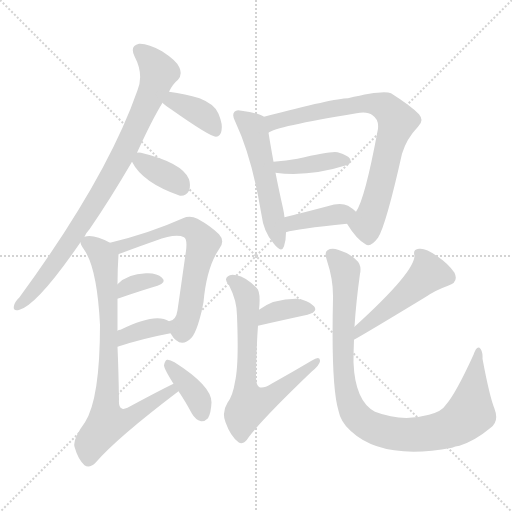
t = 0.00 s
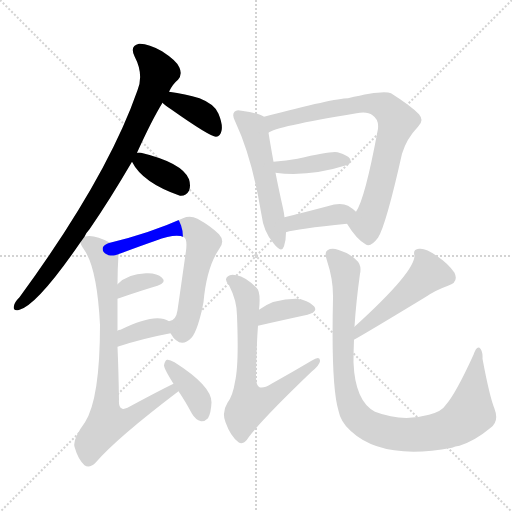
t = 2.22 s
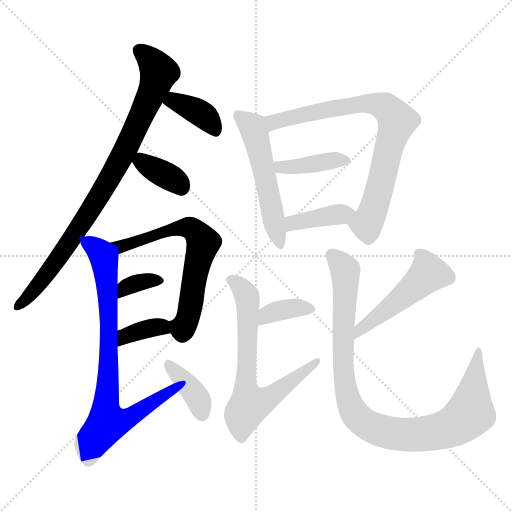
t = 4.44 s
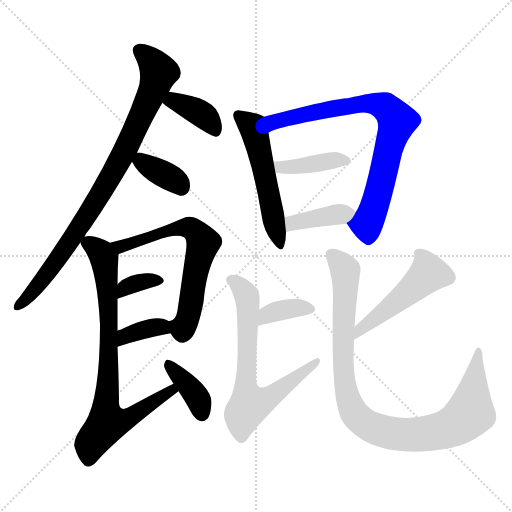
t = 6.66 s
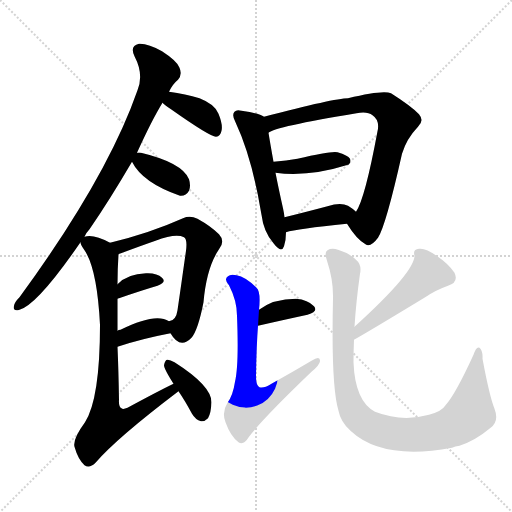
t = 8.88 s
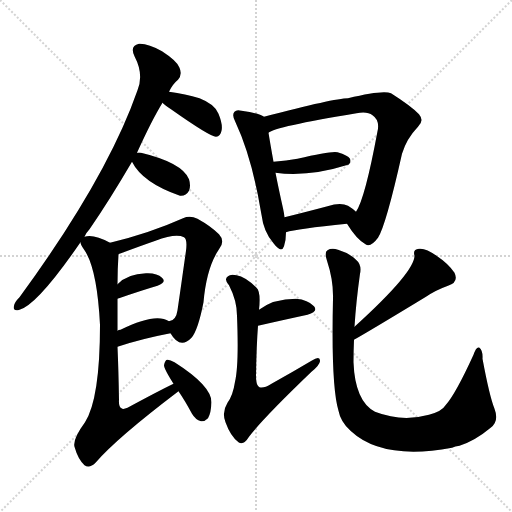
t = 11.09 s

The animated SVG that drew these frames (rendered in a browser with its animation timeline set to each time). Animation: 16 CSS @keyframes rules; one cycle of 11.09 s.

<svg version="1.1" viewBox="0 0 1024 1024" xmlns="http://www.w3.org/2000/svg">
  <g stroke="lightgray" stroke-dasharray="1,1" stroke-width="1" transform="scale(4, 4)">
    <line x1="0" y1="0" x2="256" y2="256"></line>
    <line x1="256" y1="0" x2="0" y2="256"></line>
    <line x1="128" y1="0" x2="128" y2="256"></line>
    <line x1="0" y1="128" x2="256" y2="128"></line>
  </g>
<g transform="scale(1, -1) translate(0, -900)">
   <style type="text/css">
    @keyframes keyframes0 {
      from {
       stroke: blue;
       stroke-dashoffset: 860;
       stroke-width: 128;
       }
       74% {
       animation-timing-function: step-end;
       stroke: blue;
       stroke-dashoffset: 0;
       stroke-width: 128;
       }
       to {
       stroke: black;
       stroke-width: 1024;
       }
       }
       #make-me-a-hanzi-animation-0 {
         animation: keyframes0 0.949870s both;
         animation-delay: 0.000000s;
         animation-timing-function: linear;
       }
    @keyframes keyframes1 {
      from {
       stroke: blue;
       stroke-dashoffset: 378;
       stroke-width: 128;
       }
       55% {
       animation-timing-function: step-end;
       stroke: blue;
       stroke-dashoffset: 0;
       stroke-width: 128;
       }
       to {
       stroke: black;
       stroke-width: 1024;
       }
       }
       #make-me-a-hanzi-animation-1 {
         animation: keyframes1 0.557617s both;
         animation-delay: 0.949870s;
         animation-timing-function: linear;
       }
    @keyframes keyframes2 {
      from {
       stroke: blue;
       stroke-dashoffset: 361;
       stroke-width: 128;
       }
       54% {
       animation-timing-function: step-end;
       stroke: blue;
       stroke-dashoffset: 0;
       stroke-width: 128;
       }
       to {
       stroke: black;
       stroke-width: 1024;
       }
       }
       #make-me-a-hanzi-animation-2 {
         animation: keyframes2 0.543783s both;
         animation-delay: 1.507487s;
         animation-timing-function: linear;
       }
    @keyframes keyframes3 {
      from {
       stroke: blue;
       stroke-dashoffset: 650;
       stroke-width: 128;
       }
       68% {
       animation-timing-function: step-end;
       stroke: blue;
       stroke-dashoffset: 0;
       stroke-width: 128;
       }
       to {
       stroke: black;
       stroke-width: 1024;
       }
       }
       #make-me-a-hanzi-animation-3 {
         animation: keyframes3 0.778971s both;
         animation-delay: 2.051270s;
         animation-timing-function: linear;
       }
    @keyframes keyframes4 {
      from {
       stroke: blue;
       stroke-dashoffset: 340;
       stroke-width: 128;
       }
       53% {
       animation-timing-function: step-end;
       stroke: blue;
       stroke-dashoffset: 0;
       stroke-width: 128;
       }
       to {
       stroke: black;
       stroke-width: 1024;
       }
       }
       #make-me-a-hanzi-animation-4 {
         animation: keyframes4 0.526693s both;
         animation-delay: 2.830241s;
         animation-timing-function: linear;
       }
    @keyframes keyframes5 {
      from {
       stroke: blue;
       stroke-dashoffset: 361;
       stroke-width: 128;
       }
       54% {
       animation-timing-function: step-end;
       stroke: blue;
       stroke-dashoffset: 0;
       stroke-width: 128;
       }
       to {
       stroke: black;
       stroke-width: 1024;
       }
       }
       #make-me-a-hanzi-animation-5 {
         animation: keyframes5 0.543783s both;
         animation-delay: 3.356934s;
         animation-timing-function: linear;
       }
    @keyframes keyframes6 {
      from {
       stroke: blue;
       stroke-dashoffset: 784;
       stroke-width: 128;
       }
       72% {
       animation-timing-function: step-end;
       stroke: blue;
       stroke-dashoffset: 0;
       stroke-width: 128;
       }
       to {
       stroke: black;
       stroke-width: 1024;
       }
       }
       #make-me-a-hanzi-animation-6 {
         animation: keyframes6 0.888021s both;
         animation-delay: 3.900716s;
         animation-timing-function: linear;
       }
    @keyframes keyframes7 {
      from {
       stroke: blue;
       stroke-dashoffset: 376;
       stroke-width: 128;
       }
       55% {
       animation-timing-function: step-end;
       stroke: blue;
       stroke-dashoffset: 0;
       stroke-width: 128;
       }
       to {
       stroke: black;
       stroke-width: 1024;
       }
       }
       #make-me-a-hanzi-animation-7 {
         animation: keyframes7 0.555990s both;
         animation-delay: 4.788737s;
         animation-timing-function: linear;
       }
    @keyframes keyframes8 {
      from {
       stroke: blue;
       stroke-dashoffset: 532;
       stroke-width: 128;
       }
       63% {
       animation-timing-function: step-end;
       stroke: blue;
       stroke-dashoffset: 0;
       stroke-width: 128;
       }
       to {
       stroke: black;
       stroke-width: 1024;
       }
       }
       #make-me-a-hanzi-animation-8 {
         animation: keyframes8 0.682943s both;
         animation-delay: 5.344727s;
         animation-timing-function: linear;
       }
    @keyframes keyframes9 {
      from {
       stroke: blue;
       stroke-dashoffset: 782;
       stroke-width: 128;
       }
       72% {
       animation-timing-function: step-end;
       stroke: blue;
       stroke-dashoffset: 0;
       stroke-width: 128;
       }
       to {
       stroke: black;
       stroke-width: 1024;
       }
       }
       #make-me-a-hanzi-animation-9 {
         animation: keyframes9 0.886393s both;
         animation-delay: 6.027669s;
         animation-timing-function: linear;
       }
    @keyframes keyframes10 {
      from {
       stroke: blue;
       stroke-dashoffset: 402;
       stroke-width: 128;
       }
       57% {
       animation-timing-function: step-end;
       stroke: blue;
       stroke-dashoffset: 0;
       stroke-width: 128;
       }
       to {
       stroke: black;
       stroke-width: 1024;
       }
       }
       #make-me-a-hanzi-animation-10 {
         animation: keyframes10 0.577148s both;
         animation-delay: 6.914062s;
         animation-timing-function: linear;
       }
    @keyframes keyframes11 {
      from {
       stroke: blue;
       stroke-dashoffset: 392;
       stroke-width: 128;
       }
       56% {
       animation-timing-function: step-end;
       stroke: blue;
       stroke-dashoffset: 0;
       stroke-width: 128;
       }
       to {
       stroke: black;
       stroke-width: 1024;
       }
       }
       #make-me-a-hanzi-animation-11 {
         animation: keyframes11 0.569010s both;
         animation-delay: 7.491211s;
         animation-timing-function: linear;
       }
    @keyframes keyframes12 {
      from {
       stroke: blue;
       stroke-dashoffset: 362;
       stroke-width: 128;
       }
       54% {
       animation-timing-function: step-end;
       stroke: blue;
       stroke-dashoffset: 0;
       stroke-width: 128;
       }
       to {
       stroke: black;
       stroke-width: 1024;
       }
       }
       #make-me-a-hanzi-animation-12 {
         animation: keyframes12 0.544596s both;
         animation-delay: 8.060221s;
         animation-timing-function: linear;
       }
    @keyframes keyframes13 {
      from {
       stroke: blue;
       stroke-dashoffset: 679;
       stroke-width: 128;
       }
       69% {
       animation-timing-function: step-end;
       stroke: blue;
       stroke-dashoffset: 0;
       stroke-width: 128;
       }
       to {
       stroke: black;
       stroke-width: 1024;
       }
       }
       #make-me-a-hanzi-animation-13 {
         animation: keyframes13 0.802572s both;
         animation-delay: 8.604818s;
         animation-timing-function: linear;
       }
    @keyframes keyframes14 {
      from {
       stroke: blue;
       stroke-dashoffset: 491;
       stroke-width: 128;
       }
       62% {
       animation-timing-function: step-end;
       stroke: blue;
       stroke-dashoffset: 0;
       stroke-width: 128;
       }
       to {
       stroke: black;
       stroke-width: 1024;
       }
       }
       #make-me-a-hanzi-animation-14 {
         animation: keyframes14 0.649577s both;
         animation-delay: 9.407389s;
         animation-timing-function: linear;
       }
    @keyframes keyframes15 {
      from {
       stroke: blue;
       stroke-dashoffset: 966;
       stroke-width: 128;
       }
       76% {
       animation-timing-function: step-end;
       stroke: blue;
       stroke-dashoffset: 0;
       stroke-width: 128;
       }
       to {
       stroke: black;
       stroke-width: 1024;
       }
       }
       #make-me-a-hanzi-animation-15 {
         animation: keyframes15 1.036133s both;
         animation-delay: 10.056966s;
         animation-timing-function: linear;
       }
</style>
<path d="M 169.0 426.5 Q 173.0 435.5 179.0 441.5 Q 219.0 499.5 264.0 576.5 L 274.0 594.5 Q 304.0 660.5 325.0 694.5 L 338.0 716.5 Q 345.0 731.5 356.0 740.5 Q 365.0 750.5 359.0 764.5 Q 355.0 777.5 324.0 797.5 Q 296.0 813.5 278.0 812.5 Q 259.0 808.5 269.0 787.5 Q 288.0 751.5 275.0 719.5 Q 214.0 544.5 39.0 305.5 Q 29.0 295.5 28.0 288.5 Q 25.0 276.5 39.0 280.5 Q 75.0 290.5 161.0 415.5 L 169.0 426.5 Z" fill="lightgray"></path> 
<path d="M 325.0 694.5 Q 329.0 690.5 342.0 681.5 Q 420.0 626.5 432.0 626.5 Q 441.0 627.5 443.0 638.5 Q 446.0 650.5 437.0 672.5 Q 430.0 691.5 399.0 703.5 Q 371.0 712.5 338.0 716.5 C 308.0 720.5 302.0 714.5 325.0 694.5 Z" fill="lightgray"></path> 
<path d="M 264.0 576.5 Q 285.0 534.5 360.0 508.5 Q 372.0 507.5 378.0 518.5 Q 382.0 528.5 378.0 541.5 Q 365.0 574.5 282.0 594.5 Q 278.0 595.5 274.0 594.5 C 255.0 592.5 255.0 592.5 264.0 576.5 Z" fill="lightgray"></path> 
<path d="M 341.0 233.5 Q 360.0 200.5 383.0 224.5 Q 396.0 239.5 407.0 295.5 Q 413.0 364.5 438.0 401.5 Q 451.0 417.5 438.0 431.5 Q 422.0 447.5 395.0 462.5 Q 380.0 469.5 366.0 463.5 Q 299.0 433.5 220.0 414.5 C 191.0 407.5 209.0 380.5 237.0 391.5 Q 238.0 392.5 242.0 393.5 Q 282.0 408.5 311.0 418.5 Q 351.0 433.5 368.0 425.5 Q 375.0 421.5 372.0 398.5 Q 363.0 334.5 355.0 279.5 Q 352.0 258.5 338.0 257.5 C 328.0 252.5 328.0 252.5 341.0 233.5 Z" fill="lightgray"></path> 
<path d="M 235.0 302.5 Q 235.0 303.5 238.0 303.5 Q 281.0 318.5 315.0 328.5 Q 334.0 335.5 324.0 344.5 Q 314.0 354.5 292.0 353.5 Q 255.0 352.5 235.0 331.5 C 214.0 310.5 207.0 293.5 235.0 302.5 Z" fill="lightgray"></path> 
<path d="M 235.0 206.5 Q 283.0 222.5 341.0 233.5 C 370.0 239.5 364.0 242.5 338.0 257.5 Q 311.0 275.5 241.0 240.5 Q 237.0 240.5 235.0 238.5 C 208.0 225.5 207.0 197.5 235.0 206.5 Z" fill="lightgray"></path> 
<path d="M 347.0 132.5 Q 316.0 117.5 255.0 84.5 Q 246.0 80.5 243.0 83.5 Q 237.0 86.5 238.0 100.5 Q 237.0 160.5 235.0 206.5 L 235.0 238.5 Q 235.0 275.5 235.0 302.5 L 235.0 331.5 Q 235.0 361.5 237.0 391.5 C 238.0 406.5 238.0 406.5 220.0 414.5 Q 187.0 432.5 169.0 426.5 C 156.0 426.5 156.0 426.5 161.0 415.5 Q 161.0 411.5 167.0 402.5 Q 194.0 366.5 200.0 250.5 Q 200.0 102.5 170.0 55.5 Q 145.0 21.5 149.0 6.5 Q 156.0 -18.5 169.0 -30.5 Q 179.0 -37.5 191.0 -25.5 Q 233.0 23.5 357.0 117.5 C 381.0 135.5 374.0 145.5 347.0 132.5 Z" fill="lightgray"></path> 
<path d="M 357.0 117.5 Q 370.0 98.5 384.0 72.5 Q 391.0 60.5 402.0 57.5 Q 409.0 56.5 416.0 63.5 Q 422.0 73.5 423.0 95.5 Q 423.0 128.5 349.0 175.5 Q 339.0 181.5 334.0 180.5 Q 330.0 179.5 328.0 169.5 Q 328.0 162.5 347.0 132.5 L 357.0 117.5 Z" fill="lightgray"></path> 
<path d="M 528.0 666.5 Q 518.0 673.5 483.0 678.5 Q 473.0 681.5 469.0 676.5 Q 463.0 670.5 471.0 655.5 Q 504.0 585.5 523.0 470.5 Q 527.0 436.5 547.0 413.5 Q 563.0 392.5 568.0 407.5 Q 572.0 419.5 572.0 435.5 L 569.0 465.5 Q 568.0 474.5 566.0 483.5 Q 557.0 523.5 551.0 554.5 L 547.0 576.5 Q 540.0 615.5 537.0 634.5 C 532.0 664.5 532.0 664.5 528.0 666.5 Z" fill="lightgray"></path> 
<path d="M 694.0 452.5 Q 713.0 421.5 731.0 411.5 Q 741.0 404.5 756.0 424.5 Q 772.0 449.5 804.0 592.5 Q 813.0 622.5 836.0 646.5 Q 849.0 658.5 838.0 671.5 Q 823.0 687.5 782.0 713.5 Q 766.0 720.5 696.0 703.5 Q 669.0 703.5 528.0 666.5 C 499.0 658.5 510.0 622.5 537.0 634.5 Q 549.0 646.5 713.0 673.5 Q 735.0 677.5 745.0 669.5 Q 760.0 659.5 755.0 637.5 Q 730.0 502.5 712.0 476.5 C 699.0 449.5 691.0 457.5 694.0 452.5 Z" fill="lightgray"></path> 
<path d="M 551.0 554.5 Q 617.0 545.5 696.0 570.5 L 697.0 570.5 Q 703.0 576.5 700.0 582.5 Q 696.0 589.5 675.0 595.5 Q 663.0 598.5 595.0 582.5 Q 573.0 578.5 547.0 576.5 C 517.0 574.5 521.0 558.5 551.0 554.5 Z" fill="lightgray"></path> 
<path d="M 572.0 435.5 Q 593.0 442.5 694.0 452.5 C 724.0 455.5 734.0 456.5 712.0 476.5 Q 706.0 482.5 696.0 488.5 Q 681.0 495.5 655.0 487.5 Q 606.0 474.5 569.0 465.5 C 540.0 458.5 543.0 427.5 572.0 435.5 Z" fill="lightgray"></path> 
<path d="M 516.0 248.5 Q 573.0 261.5 615.0 270.5 Q 637.0 276.5 628.0 287.5 Q 616.0 300.5 592.0 302.5 Q 547.0 302.5 518.0 280.5 C 494.0 262.5 487.0 241.5 516.0 248.5 Z" fill="lightgray"></path> 
<path d="M 518.0 280.5 Q 522.0 316.5 513.0 324.5 Q 491.0 346.5 473.0 349.5 Q 461.0 352.5 456.0 347.5 Q 447.0 341.5 458.0 329.5 Q 474.0 298.5 474.0 268.5 Q 478.0 169.5 470.0 136.5 Q 466.0 109.5 455.0 94.5 Q 443.0 75.5 451.0 55.5 Q 461.0 27.5 477.0 15.5 Q 487.0 8.5 498.0 26.5 Q 526.0 63.5 623.0 156.5 Q 639.0 169.5 640.0 177.5 Q 641.0 189.5 623.0 178.5 Q 586.0 156.5 543.0 132.5 Q 527.0 122.5 519.0 125.5 Q 512.0 129.5 512.0 146.5 Q 513.0 210.5 516.0 248.5 L 518.0 280.5 Z" fill="lightgray"></path> 
<path d="M 708.0 220.5 Q 735.0 235.5 852.0 306.5 Q 871.0 319.5 896.0 328.5 Q 918.0 335.5 909.0 354.5 Q 897.0 372.5 873.0 388.5 Q 851.0 404.5 838.0 402.5 Q 825.0 401.5 829.0 388.5 Q 829.0 355.5 709.0 246.5 C 687.0 226.5 682.0 205.5 708.0 220.5 Z" fill="lightgray"></path> 
<path d="M 709.0 246.5 Q 712.0 295.5 720.0 352.5 Q 724.0 370.5 712.0 380.5 Q 699.0 393.5 676.0 400.5 Q 663.0 404.5 655.0 399.5 Q 648.0 395.5 654.0 378.5 Q 667.0 339.5 666.0 302.5 Q 662.0 127.5 677.0 78.5 Q 681.0 56.5 701.0 38.5 Q 765.0 -21.5 904.0 4.5 Q 910.0 7.5 919.0 8.5 Q 950.0 18.5 980.0 43.5 Q 999.0 56.5 989.0 82.5 Q 979.0 107.5 965.0 182.5 Q 966.0 198.5 959.0 204.5 Q 953.0 208.5 947.0 190.5 Q 911.0 111.5 891.0 89.5 Q 884.0 77.5 858.0 70.5 Q 804.0 55.5 750.0 76.5 Q 710.0 97.5 707.0 175.5 Q 707.0 197.5 708.0 220.5 L 709.0 246.5 Z" fill="lightgray"></path> 
      <clipPath id="make-me-a-hanzi-clip-0">
      <path d="M 169.0 426.5 Q 173.0 435.5 179.0 441.5 Q 219.0 499.5 264.0 576.5 L 274.0 594.5 Q 304.0 660.5 325.0 694.5 L 338.0 716.5 Q 345.0 731.5 356.0 740.5 Q 365.0 750.5 359.0 764.5 Q 355.0 777.5 324.0 797.5 Q 296.0 813.5 278.0 812.5 Q 259.0 808.5 269.0 787.5 Q 288.0 751.5 275.0 719.5 Q 214.0 544.5 39.0 305.5 Q 29.0 295.5 28.0 288.5 Q 25.0 276.5 39.0 280.5 Q 75.0 290.5 161.0 415.5 L 169.0 426.5 Z" fill="lightgray"></path>
      </clipPath>
      <path clip-path="url(#make-me-a-hanzi-clip-0)" d="M 280.0 797.5 L 296.0 785.5 L 317.0 755.5 L 257.0 612.5 L 140.0 415.5 L 64.0 314.5 L 37.0 289.5 " fill="none" id="make-me-a-hanzi-animation-0" stroke-dasharray="732 1464" stroke-linecap="round"></path>

      <clipPath id="make-me-a-hanzi-clip-1">
      <path d="M 325.0 694.5 Q 329.0 690.5 342.0 681.5 Q 420.0 626.5 432.0 626.5 Q 441.0 627.5 443.0 638.5 Q 446.0 650.5 437.0 672.5 Q 430.0 691.5 399.0 703.5 Q 371.0 712.5 338.0 716.5 C 308.0 720.5 302.0 714.5 325.0 694.5 Z" fill="lightgray"></path>
      </clipPath>
      <path clip-path="url(#make-me-a-hanzi-clip-1)" d="M 333.0 697.5 L 347.0 698.5 L 395.0 677.5 L 418.0 658.5 L 432.0 636.5 " fill="none" id="make-me-a-hanzi-animation-1" stroke-dasharray="250 500" stroke-linecap="round"></path>

      <clipPath id="make-me-a-hanzi-clip-2">
      <path d="M 264.0 576.5 Q 285.0 534.5 360.0 508.5 Q 372.0 507.5 378.0 518.5 Q 382.0 528.5 378.0 541.5 Q 365.0 574.5 282.0 594.5 Q 278.0 595.5 274.0 594.5 C 255.0 592.5 255.0 592.5 264.0 576.5 Z" fill="lightgray"></path>
      </clipPath>
      <path clip-path="url(#make-me-a-hanzi-clip-2)" d="M 278.0 586.5 L 298.0 567.5 L 351.0 538.5 L 362.0 525.5 " fill="none" id="make-me-a-hanzi-animation-2" stroke-dasharray="233 466" stroke-linecap="round"></path>

      <clipPath id="make-me-a-hanzi-clip-3">
      <path d="M 341.0 233.5 Q 360.0 200.5 383.0 224.5 Q 396.0 239.5 407.0 295.5 Q 413.0 364.5 438.0 401.5 Q 451.0 417.5 438.0 431.5 Q 422.0 447.5 395.0 462.5 Q 380.0 469.5 366.0 463.5 Q 299.0 433.5 220.0 414.5 C 191.0 407.5 209.0 380.5 237.0 391.5 Q 238.0 392.5 242.0 393.5 Q 282.0 408.5 311.0 418.5 Q 351.0 433.5 368.0 425.5 Q 375.0 421.5 372.0 398.5 Q 363.0 334.5 355.0 279.5 Q 352.0 258.5 338.0 257.5 C 328.0 252.5 328.0 252.5 341.0 233.5 Z" fill="lightgray"></path>
      </clipPath>
      <path clip-path="url(#make-me-a-hanzi-clip-3)" d="M 229.0 412.5 L 241.0 406.5 L 321.0 434.5 L 377.0 445.5 L 398.0 428.5 L 406.0 413.5 L 378.0 271.5 L 365.0 243.5 L 348.0 252.5 " fill="none" id="make-me-a-hanzi-animation-3" stroke-dasharray="522 1044" stroke-linecap="round"></path>

      <clipPath id="make-me-a-hanzi-clip-4">
      <path d="M 235.0 302.5 Q 235.0 303.5 238.0 303.5 Q 281.0 318.5 315.0 328.5 Q 334.0 335.5 324.0 344.5 Q 314.0 354.5 292.0 353.5 Q 255.0 352.5 235.0 331.5 C 214.0 310.5 207.0 293.5 235.0 302.5 Z" fill="lightgray"></path>
      </clipPath>
      <path clip-path="url(#make-me-a-hanzi-clip-4)" d="M 243.0 311.5 L 249.0 324.5 L 271.0 333.5 L 317.0 337.5 " fill="none" id="make-me-a-hanzi-animation-4" stroke-dasharray="212 424" stroke-linecap="round"></path>

      <clipPath id="make-me-a-hanzi-clip-5">
      <path d="M 235.0 206.5 Q 283.0 222.5 341.0 233.5 C 370.0 239.5 364.0 242.5 338.0 257.5 Q 311.0 275.5 241.0 240.5 Q 237.0 240.5 235.0 238.5 C 208.0 225.5 207.0 197.5 235.0 206.5 Z" fill="lightgray"></path>
      </clipPath>
      <path clip-path="url(#make-me-a-hanzi-clip-5)" d="M 241.0 211.5 L 257.0 231.5 L 275.0 237.5 L 321.0 246.5 L 332.0 238.5 " fill="none" id="make-me-a-hanzi-animation-5" stroke-dasharray="233 466" stroke-linecap="round"></path>

      <clipPath id="make-me-a-hanzi-clip-6">
      <path d="M 347.0 132.5 Q 316.0 117.5 255.0 84.5 Q 246.0 80.5 243.0 83.5 Q 237.0 86.5 238.0 100.5 Q 237.0 160.5 235.0 206.5 L 235.0 238.5 Q 235.0 275.5 235.0 302.5 L 235.0 331.5 Q 235.0 361.5 237.0 391.5 C 238.0 406.5 238.0 406.5 220.0 414.5 Q 187.0 432.5 169.0 426.5 C 156.0 426.5 156.0 426.5 161.0 415.5 Q 161.0 411.5 167.0 402.5 Q 194.0 366.5 200.0 250.5 Q 200.0 102.5 170.0 55.5 Q 145.0 21.5 149.0 6.5 Q 156.0 -18.5 169.0 -30.5 Q 179.0 -37.5 191.0 -25.5 Q 233.0 23.5 357.0 117.5 C 381.0 135.5 374.0 145.5 347.0 132.5 Z" fill="lightgray"></path>
      </clipPath>
      <path clip-path="url(#make-me-a-hanzi-clip-6)" d="M 175.0 413.5 L 203.0 393.5 L 212.0 354.5 L 218.0 245.5 L 211.0 80.5 L 215.0 54.5 L 260.0 64.5 L 343.0 116.5 L 345.0 125.5 " fill="none" id="make-me-a-hanzi-animation-6" stroke-dasharray="656 1312" stroke-linecap="round"></path>

      <clipPath id="make-me-a-hanzi-clip-7">
      <path d="M 357.0 117.5 Q 370.0 98.5 384.0 72.5 Q 391.0 60.5 402.0 57.5 Q 409.0 56.5 416.0 63.5 Q 422.0 73.5 423.0 95.5 Q 423.0 128.5 349.0 175.5 Q 339.0 181.5 334.0 180.5 Q 330.0 179.5 328.0 169.5 Q 328.0 162.5 347.0 132.5 L 357.0 117.5 Z" fill="lightgray"></path>
      </clipPath>
      <path clip-path="url(#make-me-a-hanzi-clip-7)" d="M 339.0 170.5 L 393.0 107.5 L 404.0 72.5 " fill="none" id="make-me-a-hanzi-animation-7" stroke-dasharray="248 496" stroke-linecap="round"></path>

      <clipPath id="make-me-a-hanzi-clip-8">
      <path d="M 528.0 666.5 Q 518.0 673.5 483.0 678.5 Q 473.0 681.5 469.0 676.5 Q 463.0 670.5 471.0 655.5 Q 504.0 585.5 523.0 470.5 Q 527.0 436.5 547.0 413.5 Q 563.0 392.5 568.0 407.5 Q 572.0 419.5 572.0 435.5 L 569.0 465.5 Q 568.0 474.5 566.0 483.5 Q 557.0 523.5 551.0 554.5 L 547.0 576.5 Q 540.0 615.5 537.0 634.5 C 532.0 664.5 532.0 664.5 528.0 666.5 Z" fill="lightgray"></path>
      </clipPath>
      <path clip-path="url(#make-me-a-hanzi-clip-8)" d="M 477.0 669.5 L 504.0 647.5 L 510.0 632.5 L 558.0 412.5 " fill="none" id="make-me-a-hanzi-animation-8" stroke-dasharray="404 808" stroke-linecap="round"></path>

      <clipPath id="make-me-a-hanzi-clip-9">
      <path d="M 694.0 452.5 Q 713.0 421.5 731.0 411.5 Q 741.0 404.5 756.0 424.5 Q 772.0 449.5 804.0 592.5 Q 813.0 622.5 836.0 646.5 Q 849.0 658.5 838.0 671.5 Q 823.0 687.5 782.0 713.5 Q 766.0 720.5 696.0 703.5 Q 669.0 703.5 528.0 666.5 C 499.0 658.5 510.0 622.5 537.0 634.5 Q 549.0 646.5 713.0 673.5 Q 735.0 677.5 745.0 669.5 Q 760.0 659.5 755.0 637.5 Q 730.0 502.5 712.0 476.5 C 699.0 449.5 691.0 457.5 694.0 452.5 Z" fill="lightgray"></path>
      </clipPath>
      <path clip-path="url(#make-me-a-hanzi-clip-9)" d="M 536.0 639.5 L 547.0 657.5 L 567.0 663.5 L 698.0 684.5 L 710.0 691.5 L 761.0 689.5 L 785.0 671.5 L 794.0 658.5 L 792.0 647.5 L 744.0 473.5 L 732.0 451.5 L 708.0 451.5 " fill="none" id="make-me-a-hanzi-animation-9" stroke-dasharray="654 1308" stroke-linecap="round"></path>

      <clipPath id="make-me-a-hanzi-clip-10">
      <path d="M 551.0 554.5 Q 617.0 545.5 696.0 570.5 L 697.0 570.5 Q 703.0 576.5 700.0 582.5 Q 696.0 589.5 675.0 595.5 Q 663.0 598.5 595.0 582.5 Q 573.0 578.5 547.0 576.5 C 517.0 574.5 521.0 558.5 551.0 554.5 Z" fill="lightgray"></path>
      </clipPath>
      <path clip-path="url(#make-me-a-hanzi-clip-10)" d="M 554.0 572.5 L 572.0 564.5 L 666.0 579.5 L 697.0 577.5 " fill="none" id="make-me-a-hanzi-animation-10" stroke-dasharray="274 548" stroke-linecap="round"></path>

      <clipPath id="make-me-a-hanzi-clip-11">
      <path d="M 572.0 435.5 Q 593.0 442.5 694.0 452.5 C 724.0 455.5 734.0 456.5 712.0 476.5 Q 706.0 482.5 696.0 488.5 Q 681.0 495.5 655.0 487.5 Q 606.0 474.5 569.0 465.5 C 540.0 458.5 543.0 427.5 572.0 435.5 Z" fill="lightgray"></path>
      </clipPath>
      <path clip-path="url(#make-me-a-hanzi-clip-11)" d="M 573.0 443.5 L 585.0 454.5 L 703.0 473.5 " fill="none" id="make-me-a-hanzi-animation-11" stroke-dasharray="264 528" stroke-linecap="round"></path>

      <clipPath id="make-me-a-hanzi-clip-12">
      <path d="M 516.0 248.5 Q 573.0 261.5 615.0 270.5 Q 637.0 276.5 628.0 287.5 Q 616.0 300.5 592.0 302.5 Q 547.0 302.5 518.0 280.5 C 494.0 262.5 487.0 241.5 516.0 248.5 Z" fill="lightgray"></path>
      </clipPath>
      <path clip-path="url(#make-me-a-hanzi-clip-12)" d="M 523.0 253.5 L 536.0 270.5 L 557.0 278.5 L 584.0 284.5 L 618.0 281.5 " fill="none" id="make-me-a-hanzi-animation-12" stroke-dasharray="234 468" stroke-linecap="round"></path>

      <clipPath id="make-me-a-hanzi-clip-13">
      <path d="M 518.0 280.5 Q 522.0 316.5 513.0 324.5 Q 491.0 346.5 473.0 349.5 Q 461.0 352.5 456.0 347.5 Q 447.0 341.5 458.0 329.5 Q 474.0 298.5 474.0 268.5 Q 478.0 169.5 470.0 136.5 Q 466.0 109.5 455.0 94.5 Q 443.0 75.5 451.0 55.5 Q 461.0 27.5 477.0 15.5 Q 487.0 8.5 498.0 26.5 Q 526.0 63.5 623.0 156.5 Q 639.0 169.5 640.0 177.5 Q 641.0 189.5 623.0 178.5 Q 586.0 156.5 543.0 132.5 Q 527.0 122.5 519.0 125.5 Q 512.0 129.5 512.0 146.5 Q 513.0 210.5 516.0 248.5 L 518.0 280.5 Z" fill="lightgray"></path>
      </clipPath>
      <path clip-path="url(#make-me-a-hanzi-clip-13)" d="M 463.0 339.5 L 482.0 325.5 L 496.0 292.5 L 491.0 123.5 L 499.0 89.5 L 545.0 109.5 L 631.0 176.5 " fill="none" id="make-me-a-hanzi-animation-13" stroke-dasharray="551 1102" stroke-linecap="round"></path>

      <clipPath id="make-me-a-hanzi-clip-14">
      <path d="M 708.0 220.5 Q 735.0 235.5 852.0 306.5 Q 871.0 319.5 896.0 328.5 Q 918.0 335.5 909.0 354.5 Q 897.0 372.5 873.0 388.5 Q 851.0 404.5 838.0 402.5 Q 825.0 401.5 829.0 388.5 Q 829.0 355.5 709.0 246.5 C 687.0 226.5 682.0 205.5 708.0 220.5 Z" fill="lightgray"></path>
      </clipPath>
      <path clip-path="url(#make-me-a-hanzi-clip-14)" d="M 837.0 393.5 L 847.0 382.5 L 857.0 353.5 L 810.0 308.5 L 725.0 248.5 L 715.0 230.5 " fill="none" id="make-me-a-hanzi-animation-14" stroke-dasharray="363 726" stroke-linecap="round"></path>

      <clipPath id="make-me-a-hanzi-clip-15">
      <path d="M 709.0 246.5 Q 712.0 295.5 720.0 352.5 Q 724.0 370.5 712.0 380.5 Q 699.0 393.5 676.0 400.5 Q 663.0 404.5 655.0 399.5 Q 648.0 395.5 654.0 378.5 Q 667.0 339.5 666.0 302.5 Q 662.0 127.5 677.0 78.5 Q 681.0 56.5 701.0 38.5 Q 765.0 -21.5 904.0 4.5 Q 910.0 7.5 919.0 8.5 Q 950.0 18.5 980.0 43.5 Q 999.0 56.5 989.0 82.5 Q 979.0 107.5 965.0 182.5 Q 966.0 198.5 959.0 204.5 Q 953.0 208.5 947.0 190.5 Q 911.0 111.5 891.0 89.5 Q 884.0 77.5 858.0 70.5 Q 804.0 55.5 750.0 76.5 Q 710.0 97.5 707.0 175.5 Q 707.0 197.5 708.0 220.5 L 709.0 246.5 Z" fill="lightgray"></path>
      </clipPath>
      <path clip-path="url(#make-me-a-hanzi-clip-15)" d="M 663.0 390.5 L 690.0 359.5 L 686.0 175.5 L 694.0 111.5 L 705.0 79.5 L 734.0 50.5 L 776.0 34.5 L 821.0 30.5 L 869.0 35.5 L 911.0 49.5 L 940.0 74.5 L 957.0 197.5 " fill="none" id="make-me-a-hanzi-animation-15" stroke-dasharray="838 1676" stroke-linecap="round"></path>

</g>
</svg>
